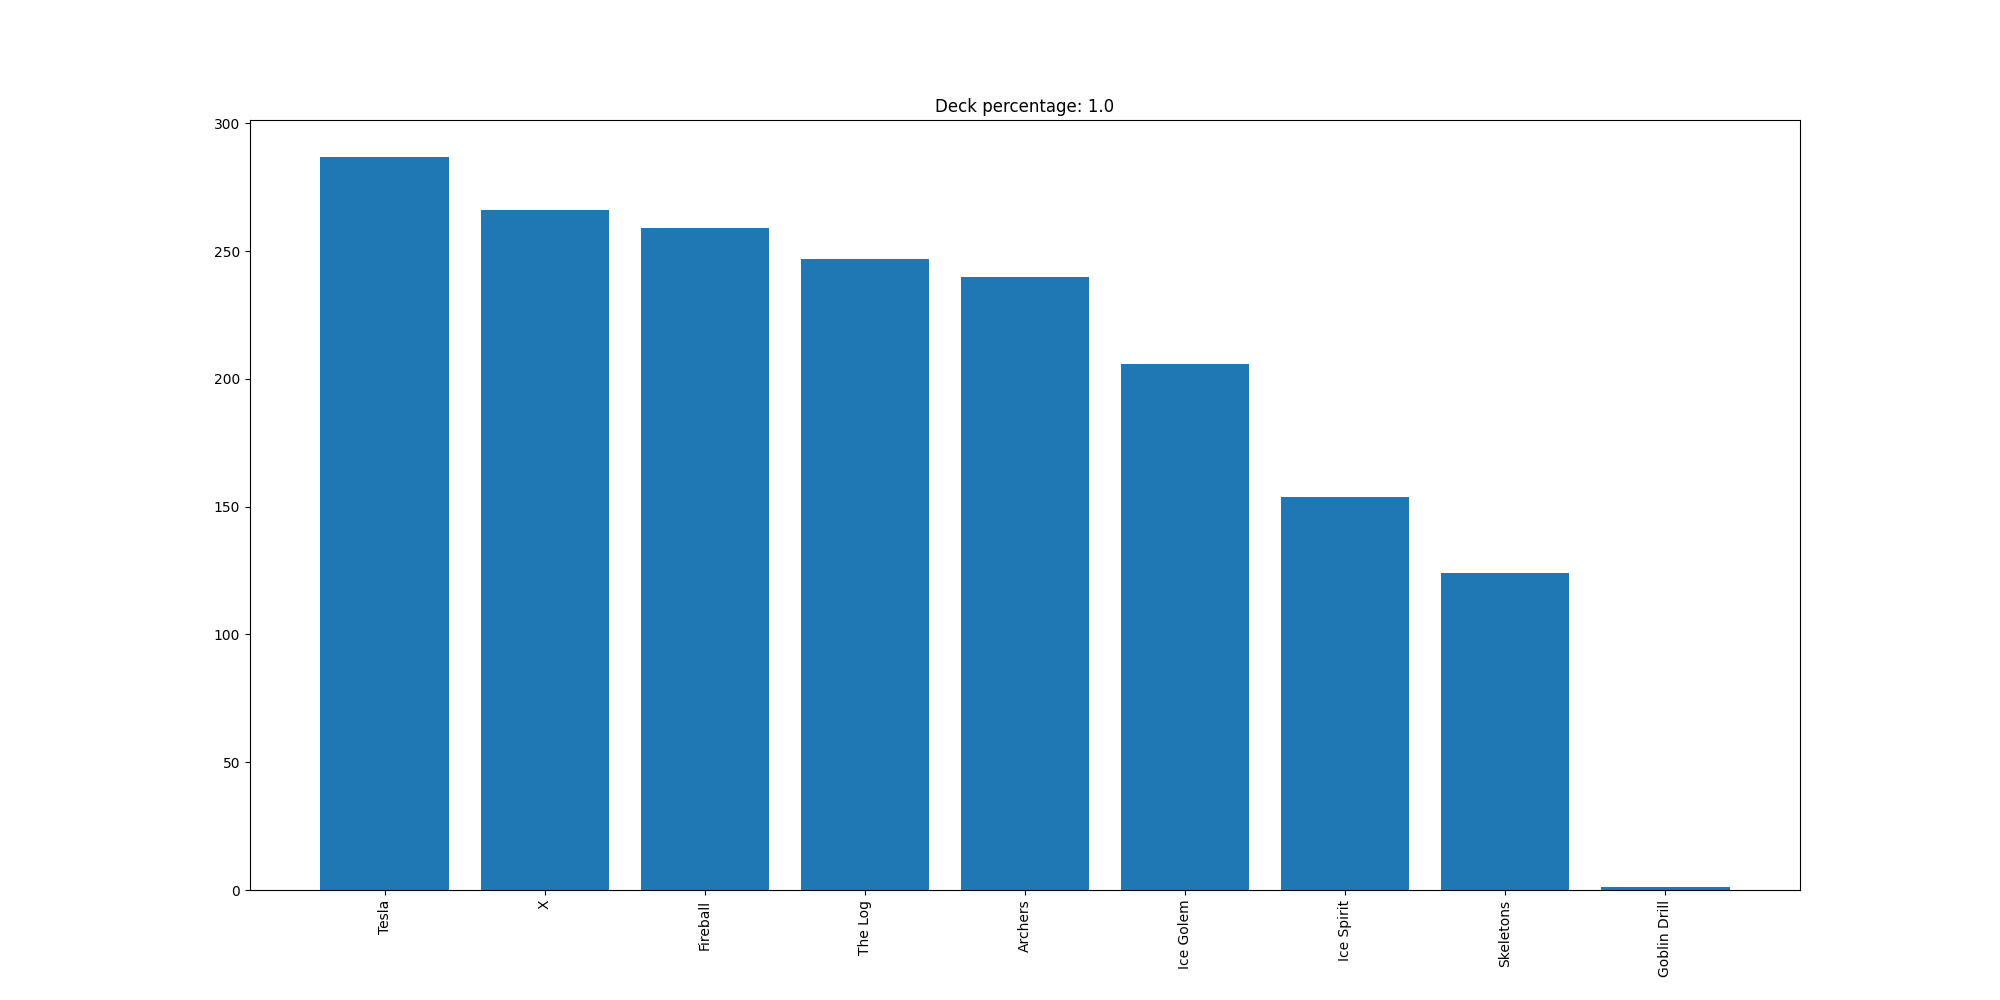

The file beside this chart, header and first rows:
Tesla, 287
X, 266
Fireball, 259
The Log, 247
Archers, 240
Ice Golem, 206
Ice Spirit, 154
Skeletons, 124
Goblin Drill, 1
